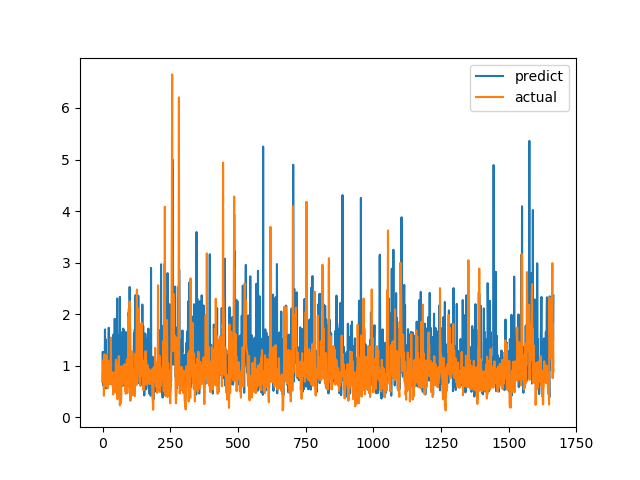

The data file committed next to this chart (first rows):
predict, actual
1.253, 0.6915
0.6648, 0.8558
1.268, 0.7094
0.6159, 1.015
1.146, 1.116
0.6525, 0.4183
0.9007, 1.002
0.991, 1.219
1.039, 1.143
1.702, 0.6528
0.9098, 0.6747
1.516, 0.601
0.8345, 0.6695
0.5588, 0.6538
0.6393, 0.7814
0.65, 1.206
1.016, 0.8469
1.205, 0.8286
0.9101, 0.6482
0.7716, 0.5624
0.658, 0.7183
0.6276, 1.1
0.9583, 0.9542
1.735, 0.729
0.7099, 0.6694
1.511, 0.8631
1.165, 0.6465
0.6426, 0.8223
1.439, 0.9236
0.8999, 0.8301
0.9401, 1.067
0.7527, 1.546
1.12, 0.6827
1.375, 0.6386
0.9806, 0.6464
1.17, 0.6881
0.8871, 0.7274
0.6334, 0.65
1.2, 0.8694
0.4757, 0.4409
1.602, 0.4519
0.8235, 0.7575
0.8731, 0.4952
1.042, 0.6851
1.035, 0.7244
1.91, 0.8654
0.902, 0.74
1.217, 0.8071
0.8223, 0.8204
1.168, 1.114
0.9156, 1.109
1.054, 0.4751
0.5179, 1.039
1.726, 0.9458
2.303, 0.7878
0.6639, 0.3505
1.492, 0.9368
0.8844, 0.9868
1.584, 0.647
0.6684, 1.03
... 1,606 more rows
